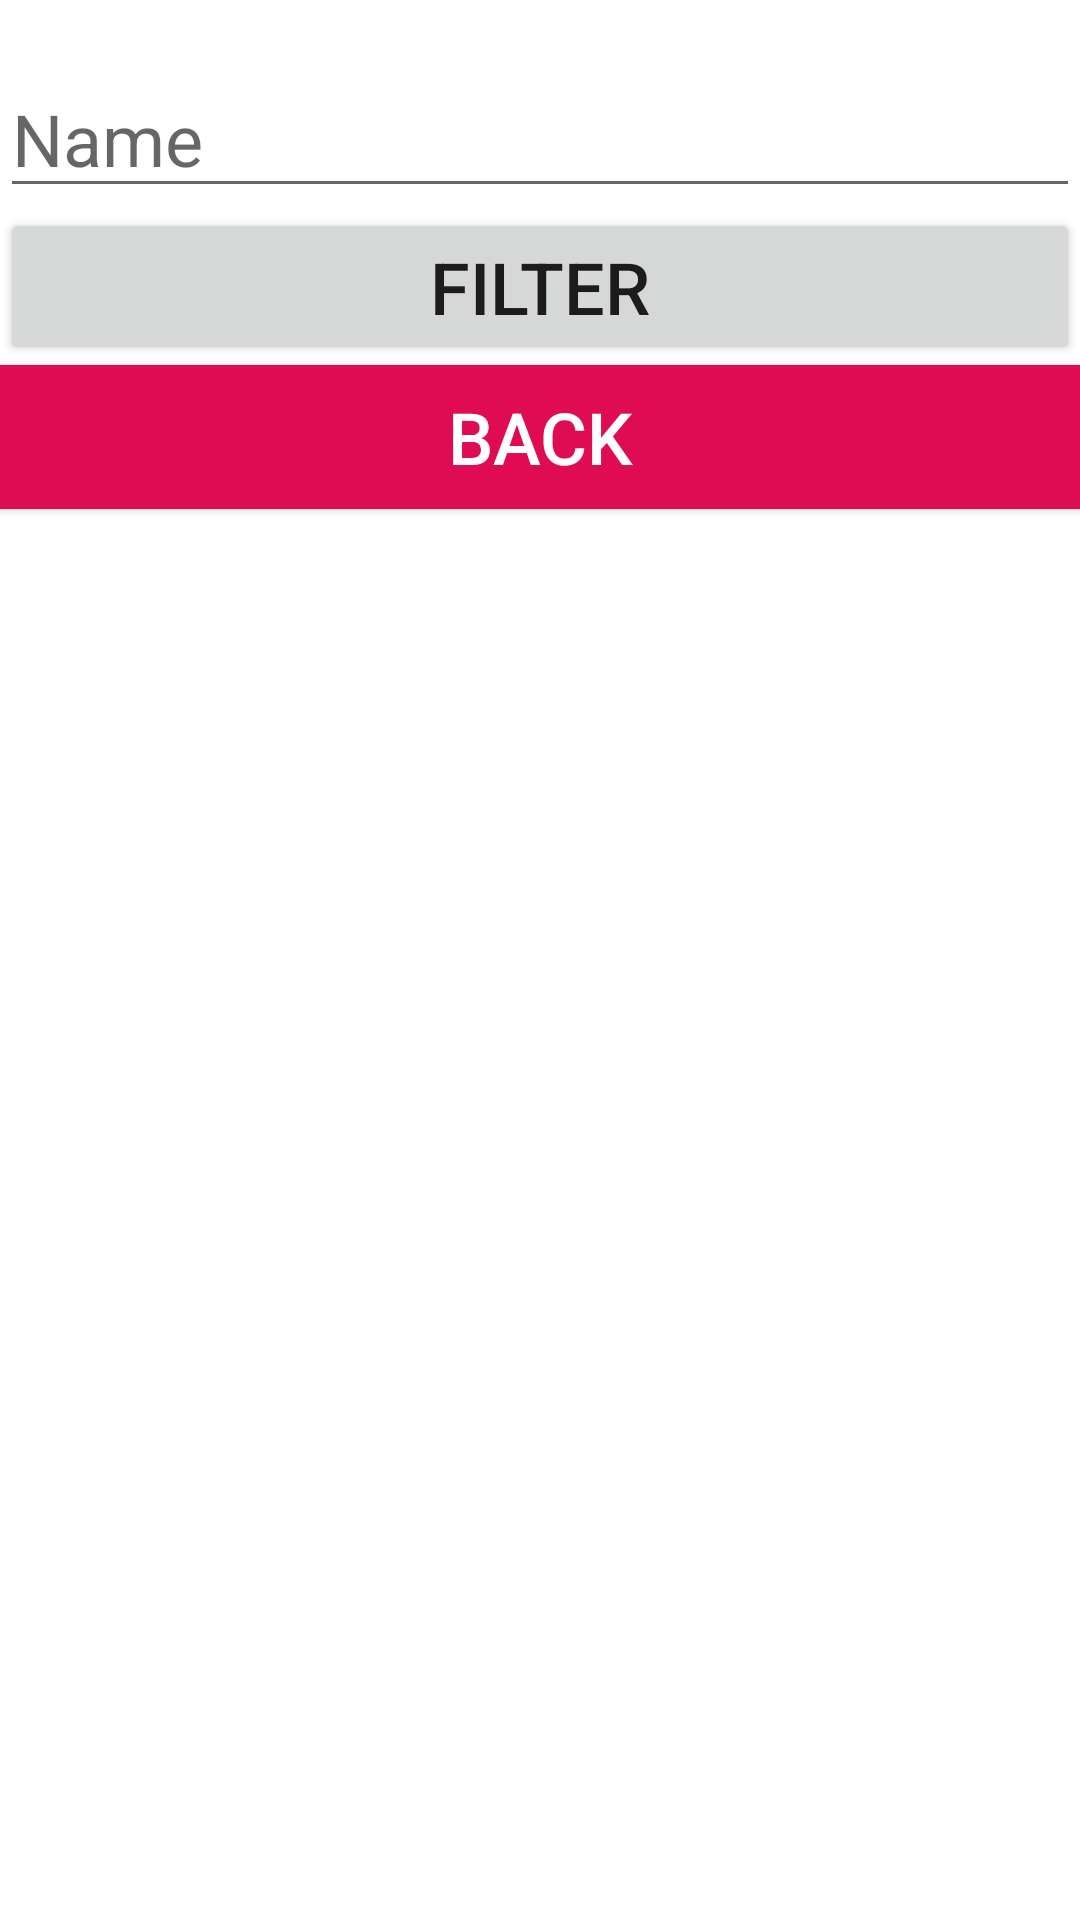

The Android layout XML behind this screen, and the referenced resources:
<!-- AndroidManifest.xml: application theme Theme.SqLiteApplication -->
<!-- res/layout/activity_view.xml -->
<?xml version="1.0" encoding="utf-8"?>
<RelativeLayout xmlns:android="http://schemas.android.com/apk/res/android"
    xmlns:app="http://schemas.android.com/apk/res-auto"
    xmlns:tools="http://schemas.android.com/tools"
    android:layout_width="match_parent"
    android:layout_height="match_parent"
    tools:context=".view">

    <EditText
        android:id="@+id/filter"
        android:layout_width="match_parent"
        android:layout_height="wrap_content"

        android:hint="Name"
        android:inputType="textPersonName"
        android:textSize="24dp"
        android:layout_marginTop="20dp"/>

    <Button
        android:id="@+id/filterbtn"
        android:layout_width="match_parent"
        android:layout_height="wrap_content"
        android:textSize="24dp"
        android:text="filter"
        android:layout_below="@id/filter" />

    <ListView
        android:id="@+id/listview"
        android:layout_width="match_parent"
        android:layout_height="wrap_content"
        android:layout_below="@id/backTo"
        android:layout_marginTop="29dp" />

    <Button
        android:id="@+id/backTo"
        android:layout_width="match_parent"
        android:background="#DF0B53"
        android:textColor="@color/white"
        android:layout_height="wrap_content"
        android:textSize="24dp"
        android:text="Back"

        android:layout_below="@id/filterbtn" />

</RelativeLayout>
<!-- resources referenced by this layout -->
<resources>
  <style name="Theme.SqLiteApplication" parent="Theme.MaterialComponents.DayNight.DarkActionBar">
          
          <item name="colorPrimary">@color/purple_500</item>
          <item name="colorPrimaryVariant">@color/purple_700</item>
          <item name="colorOnPrimary">@color/white</item>
          
          <item name="colorSecondary">@color/teal_200</item>
          <item name="colorSecondaryVariant">@color/teal_700</item>
          <item name="colorOnSecondary">@color/black</item>
          
          <item name="android:statusBarColor">?attr/colorPrimaryVariant</item>
          
      </style>
  <!-- not gathered from this repository: default colours our renderer supplied (Android Studio template values) -->
  <color name="purple_500">#FF6200EE</color>
  <color name="purple_700">#FF3700B3</color>
  <color name="teal_200">#FF03DAC5</color>
  <color name="teal_700">#FF018786</color>
  <color name="black">#FF000000</color>
  <color name="white">#FFFFFFFF</color>
</resources>
